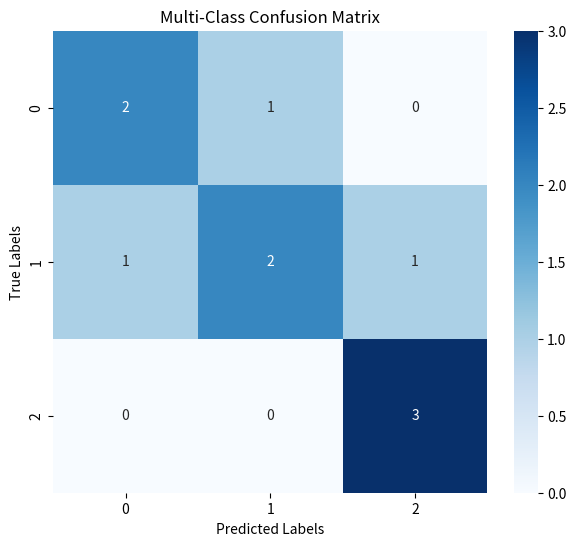

Python code for this plot:
import numpy as np
import matplotlib.pyplot as plt
import seaborn as sns

class Evaluator:
    """
    A class to compute various evaluation metrics for classification.
    """

    @staticmethod
    def compute_confusion_matrix(Y_true, Y_pred, class_labels):
        """
        Computes a confusion matrix for a given set of true and predicted labels.

        Args:
            Y_true (numpy.ndarray): Ground truth labels.
            Y_pred (numpy.ndarray): Predicted labels.
            class_labels (list): Unique class labels.

        Returns:
            numpy.ndarray: Confusion matrix of shape (num_classes, num_classes).
        """
        num_classes = len(class_labels)
        conf_matrix = np.zeros((num_classes, num_classes), dtype=int)

        # Create a mapping from class label to index
        label_to_index = {label: idx for idx, label in enumerate(class_labels)}

        for true_label, pred_label in zip(Y_true, Y_pred):
            i = label_to_index[true_label]  # Row index (Actual class)
            j = label_to_index[pred_label]  # Column index (Predicted class)
            conf_matrix[i, j] += 1  # Increment count

        return conf_matrix

    @staticmethod
    def plot_confusion_matrix(conf_matrix, class_labels, title="Confusion Matrix"):
        """
        Plots a heatmap for the confusion matrix.

        Args:
            conf_matrix (numpy.ndarray): Confusion matrix.
            class_labels (list): Labels for the classes.
            title (str): Title for the plot.
        """
        plt.figure(figsize=(7, 6))
        sns.heatmap(conf_matrix, annot=True, fmt="d", cmap="Blues",
                    xticklabels=class_labels, yticklabels=class_labels)

        plt.xlabel("Predicted Labels")
        plt.ylabel("True Labels")
        plt.title(title)
        plt.show()

    @staticmethod
    def overall_accuracy(Y_true, Y_pred):
        """
        Computes overall accuracy.

        Args:
            Y_true (numpy.ndarray): Ground truth labels.
            Y_pred (numpy.ndarray): Predicted labels.

        Returns:
            float: Overall accuracy.
        """
        return np.mean(Y_true == Y_pred)
    
    @staticmethod
    def class_accuracy(conf_matrix):
        """
        Computes accuracy per class.

        Args:
            conf_matrix (numpy.ndarray): Confusion matrix.

        Returns:
            numpy.ndarray: Accuracy for each class.
        """
        with np.errstate(divide='ignore', invalid='ignore'):
            acc = np.diag(conf_matrix) / np.sum(conf_matrix, axis=1)
            acc = np.nan_to_num(acc)
        return acc

    @staticmethod
    def producer_accuracy(conf_matrix):
        """
        Computes Producer’s Accuracy (Recall per class).

        Args:
            conf_matrix (numpy.ndarray): Confusion matrix.

        Returns:
            numpy.ndarray: Producer’s accuracy for each class.
        """
        with np.errstate(divide='ignore', invalid='ignore'):
            recall = np.diag(conf_matrix) / np.sum(conf_matrix, axis=1)
            recall = np.nan_to_num(recall)  # Convert NaNs to 0
        return recall

    @staticmethod
    def user_accuracy(conf_matrix):
        """
        Computes User’s Accuracy (Precision per class).

        Args:
            conf_matrix (numpy.ndarray): Confusion matrix.

        Returns:
            numpy.ndarray: User’s accuracy for each class.
        """
        with np.errstate(divide='ignore', invalid='ignore'):
            precision = np.diag(conf_matrix) / np.sum(conf_matrix, axis=0)
            precision = np.nan_to_num(precision)  # Convert NaNs to 0
        return precision

    @staticmethod
    def kappa_coefficient(conf_matrix):
        """
        Computes Kappa Coefficient to measure classification agreement.

        Args:
            conf_matrix (numpy.ndarray): Confusion matrix.

        Returns:
            float: Kappa coefficient.
        """
        total = np.sum(conf_matrix)
        sum_po = np.sum(np.diag(conf_matrix))  # Observed agreement
        sum_pe = np.sum(np.sum(conf_matrix, axis=0) * np.sum(conf_matrix, axis=1)) / total  # Expected agreement
        return (sum_po - sum_pe) / (total - sum_pe) if (total - sum_pe) != 0 else 0

# Example Usage
if __name__ == "__main__":
    # Dummy data: Ground truth vs Predicted labels (multi-class example)
    Y_true = np.array([0, 1, 2, 1, 0, 2, 1, 2, 0, 1])
    Y_pred = np.array([0, 1, 2, 0, 0, 2, 2, 2, 1, 1])
    class_labels = [0, 1, 2]  # Unique classes

    # Compute confusion matrix
    conf_matrix = Evaluator.compute_confusion_matrix(Y_true, Y_pred, class_labels)
    Evaluator.plot_confusion_matrix(conf_matrix, class_labels, title="Multi-Class Confusion Matrix")

    # Compute metrics
    accuracy = Evaluator.overall_accuracy(Y_true, Y_pred)
    class_accuracy = Evaluator.class_accuracy(conf_matrix)
    producer_acc = Evaluator.producer_accuracy(conf_matrix)
    user_acc = Evaluator.user_accuracy(conf_matrix)
    kappa = Evaluator.kappa_coefficient(conf_matrix)

    print("Confusion Matrix:\n", conf_matrix)
    print("Overall Accuracy:", accuracy)
    print("Class Accuracy:", class_accuracy)
    print("Producer’s Accuracy (Recall):", producer_acc)
    print("User’s Accuracy (Precision):", user_acc)
    print("Kappa Coefficient:", kappa)